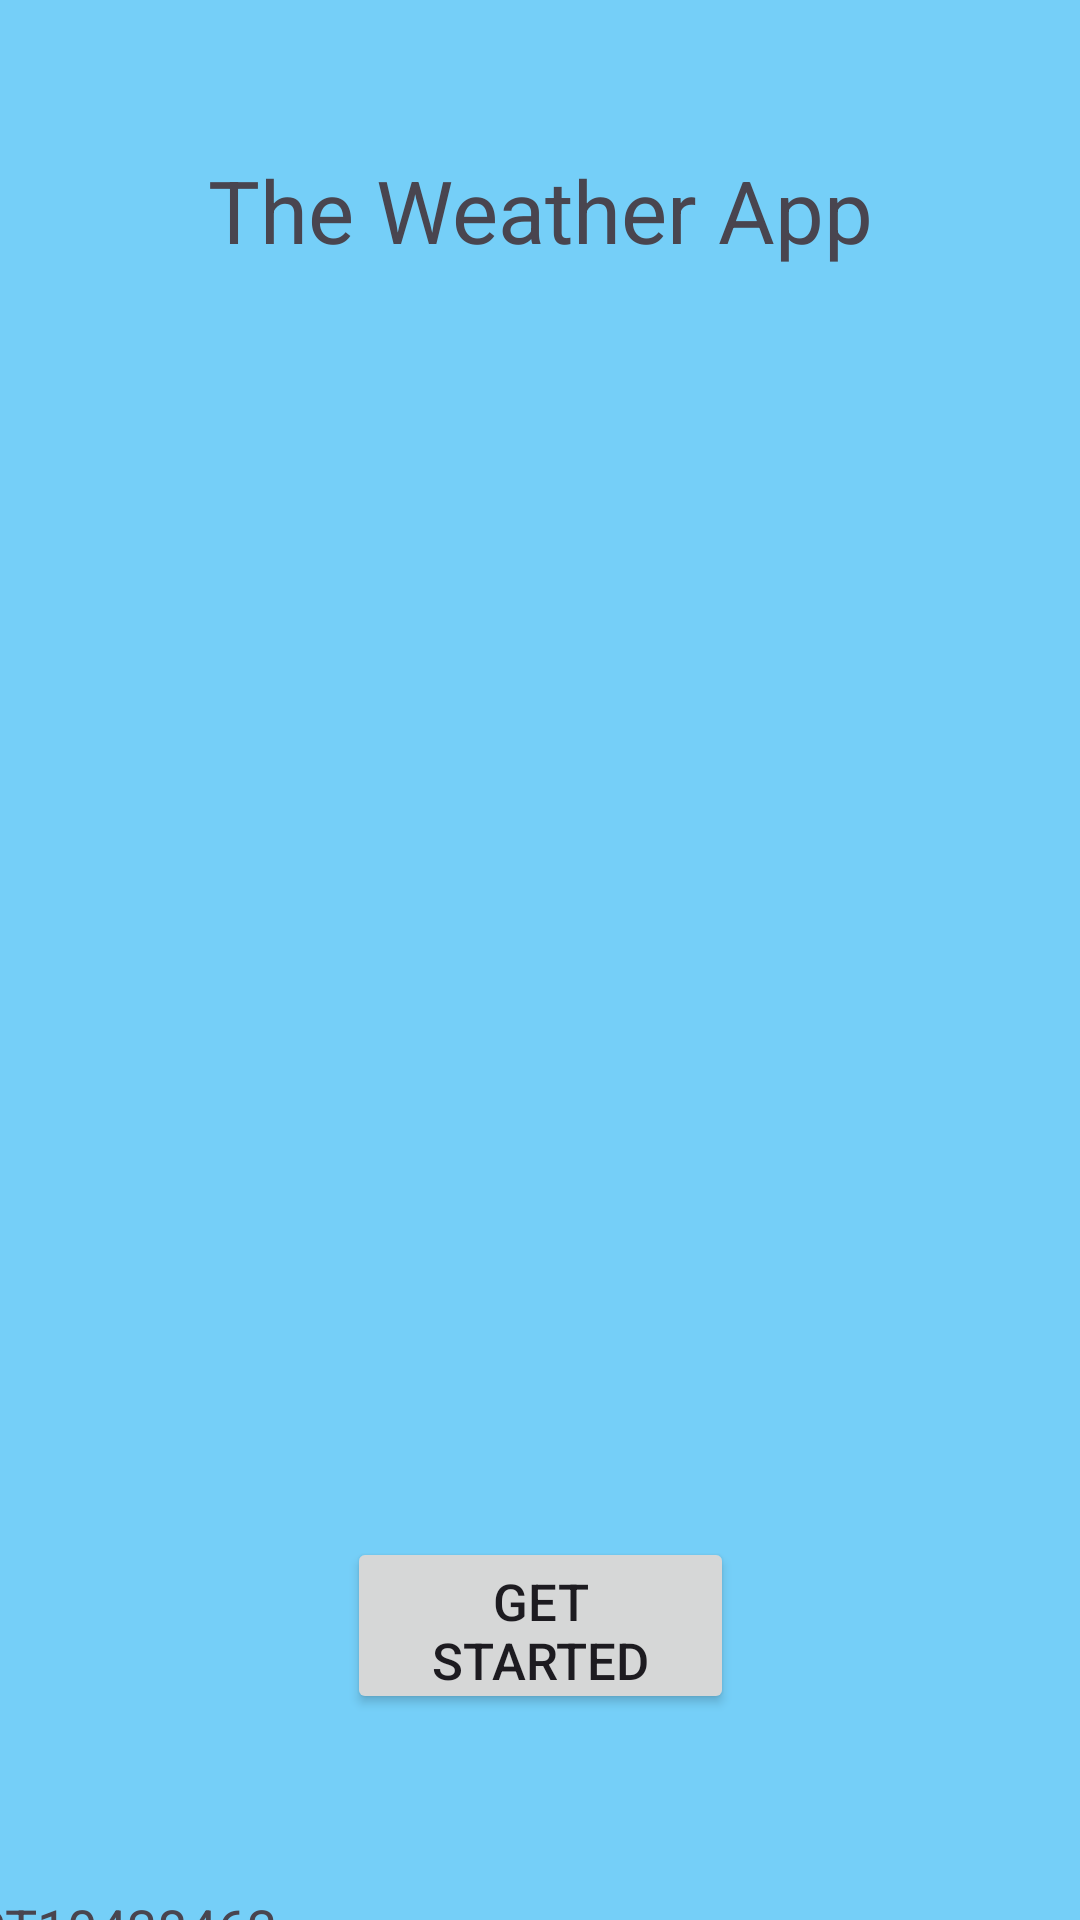

Write the Android layout XML for this screen, with the resource values it uses.
<!-- AndroidManifest.xml: application theme Theme.ST10438463_IMAD112_Practicum -->
<!-- res/layout/activity_main.xml -->
<?xml version="1.0" encoding="utf-8"?>
<androidx.constraintlayout.widget.ConstraintLayout xmlns:android="http://schemas.android.com/apk/res/android"
    xmlns:app="http://schemas.android.com/apk/res-auto"
    xmlns:tools="http://schemas.android.com/tools"
    android:id="@+id/main"
    android:layout_width="match_parent"
    android:layout_height="match_parent"
    android:background="#75CFF8"
    tools:context=".MainActivity">

    <TextView
        android:id="@+id/appNameTextView"
        android:layout_width="wrap_content"
        android:layout_height="wrap_content"
        android:text="The Weather App"
        android:textSize="29sp"
        app:layout_constraintBottom_toBottomOf="parent"
        app:layout_constraintEnd_toEndOf="parent"
        app:layout_constraintStart_toStartOf="parent"
        app:layout_constraintTop_toTopOf="parent"
        app:layout_constraintVertical_bias="0.084"
        tools:ignore="HardcodedText" />

    <ImageView
        android:id="@+id/imageView2"
        android:layout_width="310dp"
        android:layout_height="266dp"
        android:layout_marginStart="50dp"
        android:layout_marginTop="82dp"
        android:layout_marginEnd="51dp"
        android:layout_marginBottom="75dp"
        app:layout_constraintBottom_toTopOf="@+id/getStartedButton"
        app:layout_constraintEnd_toEndOf="parent"
        app:layout_constraintStart_toStartOf="parent"
        app:layout_constraintTop_toBottomOf="@+id/appNameTextView"
        app:srcCompat="@drawable/weatherlogo"
        tools:ignore="ContentDescription" />

    <Button
        android:id="@+id/getStartedButton"
        android:layout_width="129dp"
        android:layout_height="59dp"
        android:layout_marginStart="141dp"
        android:layout_marginEnd="141dp"
        android:layout_marginBottom="87dp"
        android:text="Get Started"
        android:textSize="17sp"
        app:layout_constraintBottom_toTopOf="@+id/studentNameTextView"
        app:layout_constraintEnd_toEndOf="parent"
        app:layout_constraintStart_toStartOf="parent"
        app:layout_constraintTop_toBottomOf="@+id/imageView2"
        tools:ignore="HardcodedText,TextSizeCheck" />

    <TextView
        android:id="@+id/studentNumberTextView"
        android:layout_width="102dp"
        android:layout_height="28dp"
        android:layout_marginStart="16dp"
        android:layout_marginTop="193dp"
        android:layout_marginEnd="293dp"
        android:text="ST10438463"
        android:textSize="18sp"
        app:layout_constraintBottom_toTopOf="@+id/studentNameTextView"
        app:layout_constraintEnd_toEndOf="parent"
        app:layout_constraintStart_toStartOf="parent"
        app:layout_constraintTop_toBottomOf="@+id/imageView2"
        tools:ignore="HardcodedText,TextSizeCheck" />

    <TextView
        android:id="@+id/studentNameTextView"
        android:layout_width="207dp"
        android:layout_height="35dp"
        android:layout_marginStart="16dp"
        android:layout_marginEnd="188dp"
        android:layout_marginBottom="29dp"
        android:text="Didintle Nayang Baloyi"
        android:textSize="18sp"
        app:layout_constraintBottom_toBottomOf="parent"
        app:layout_constraintEnd_toEndOf="parent"
        app:layout_constraintStart_toStartOf="parent"
        app:layout_constraintTop_toBottomOf="@+id/studentNumberTextView"
        tools:ignore="HardcodedText,TextSizeCheck" />

</androidx.constraintlayout.widget.ConstraintLayout>
<!-- resources referenced by this layout -->
<resources>
  <style name="Theme.ST10438463_IMAD112_Practicum" parent="Base.Theme.ST10438463_IMAD112_Practicum" />
  <style name="Base.Theme.ST10438463_IMAD112_Practicum" parent="Theme.Material3.DayNight.NoActionBar">
          
          
      </style>
</resources>
